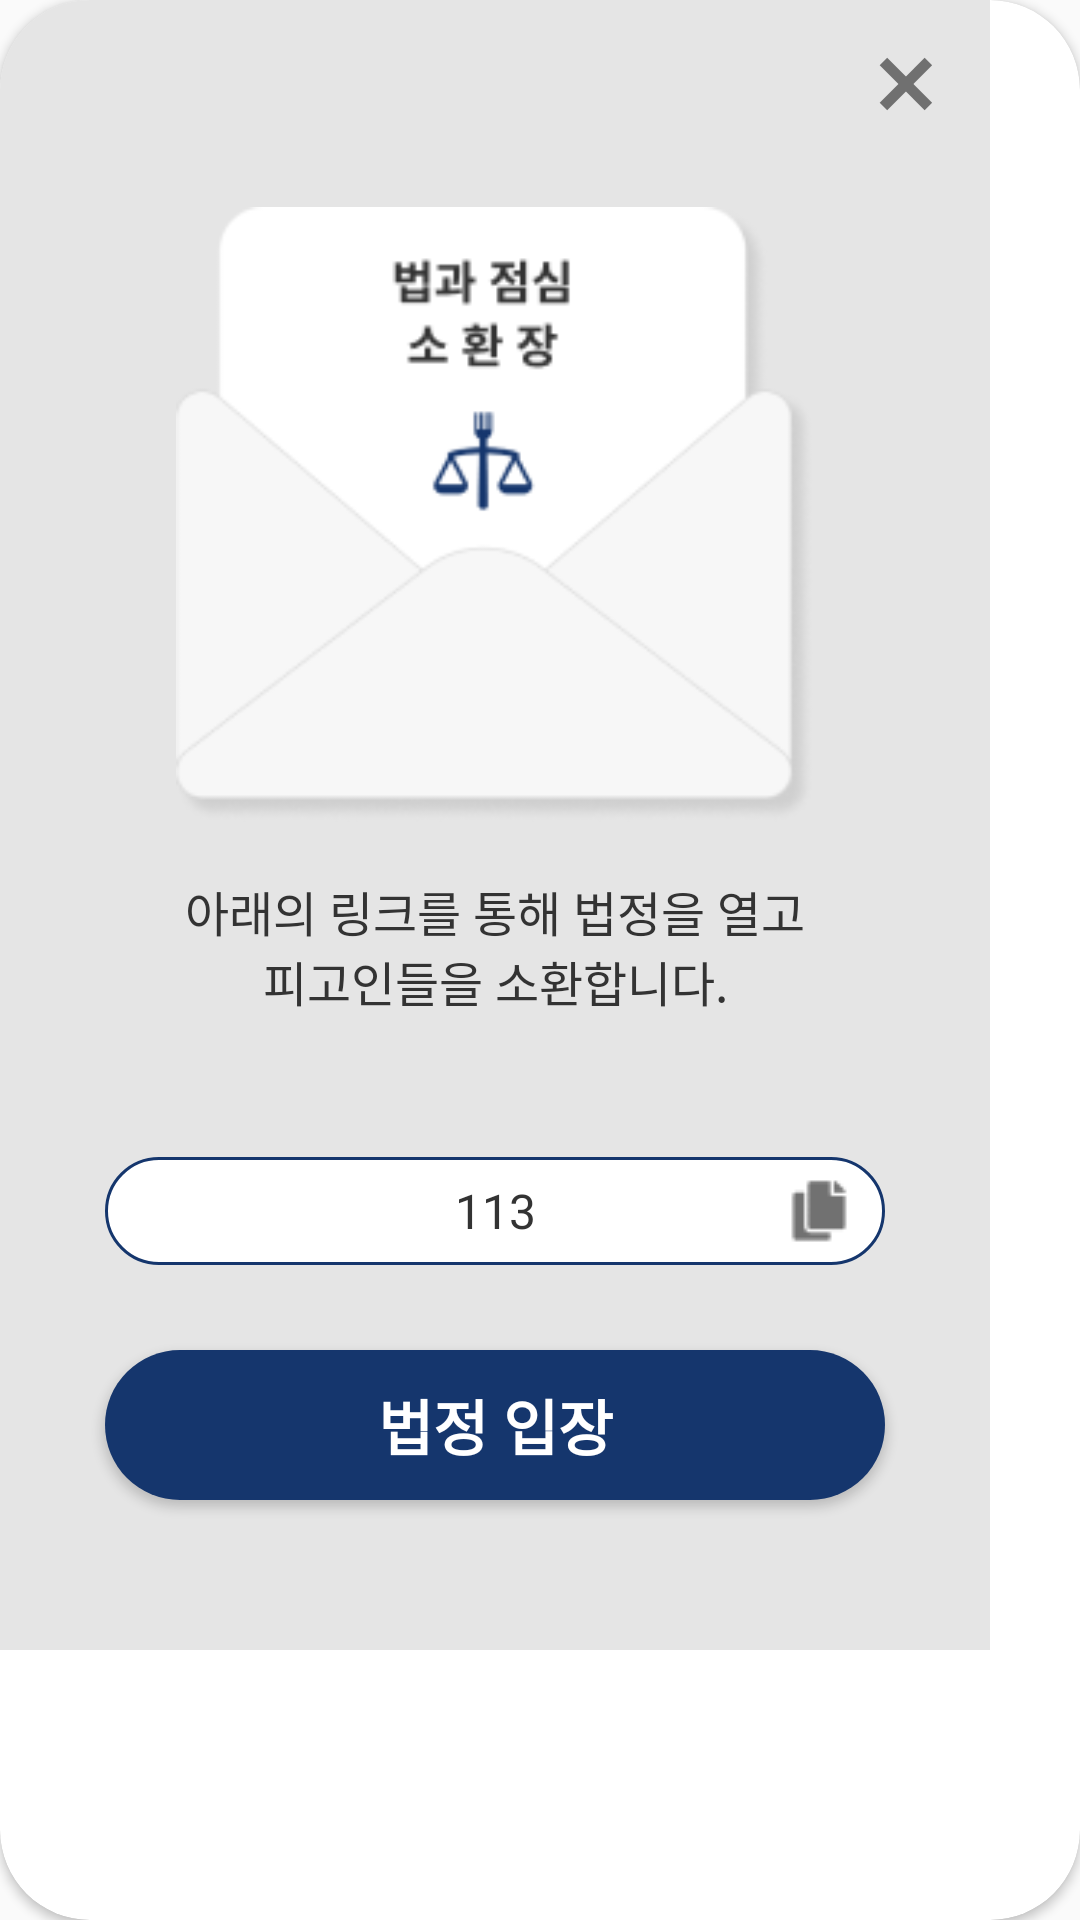

Here is an Android app screen rendered from its layout file. Give the layout XML and the strings, colors and styles it references.
<!-- AndroidManifest.xml: application theme AppTheme -->
<!-- res/layout/dialog_lobby.xml -->
<?xml version="1.0" encoding="utf-8"?>
<androidx.cardview.widget.CardView xmlns:android="http://schemas.android.com/apk/res/android"
    xmlns:app="http://schemas.android.com/apk/res-auto"
    android:layout_width="wrap_content"
    android:layout_height="wrap_content"
    app:cardCornerRadius="30dp">
    <androidx.constraintlayout.widget.ConstraintLayout
        android:layout_width="330dp"
        android:layout_height="550dp"
        android:background="@color/colorGrey1">
        <ImageView
            android:id="@+id/image_dialog_lobby_close"
            android:layout_width="30dp"
            android:layout_height="30dp"
            android:layout_marginRight="13dp"
            android:layout_marginTop="13dp"
            android:src="@drawable/ic_close_button"
            app:layout_constraintRight_toRightOf="parent"
            app:layout_constraintTop_toTopOf="parent"/>

        <ImageView
            android:layout_width="213dp"
            android:layout_height="205dp"
            android:src="@drawable/ic_envelope"
            app:layout_constraintTop_toTopOf="parent"
            app:layout_constraintBottom_toBottomOf="parent"
            app:layout_constraintLeft_toLeftOf="parent"
            app:layout_constraintRight_toRightOf="parent"
            app:layout_constraintVertical_bias="0.2"/>

        <TextView
            android:id="@+id/text_dialog_lobby_comment"
            android:layout_width="210dp"
            android:layout_height="wrap_content"
            android:textSize="16dp"
            android:gravity="center"
            android:text="아래의 링크를 통해 법정을 열고 피고인들을 소환합니다."
            android:textColor="@color/colorBlack"
            app:layout_constraintTop_toTopOf="parent"
            app:layout_constraintBottom_toBottomOf="parent"
            app:layout_constraintLeft_toLeftOf="parent"
            app:layout_constraintRight_toRightOf="parent"
            app:layout_constraintVertical_bias="0.58"/>
        <TextView
            android:id="@+id/text_dialog_lobby_code"
            android:layout_width="260dp"
            android:layout_height="36dp"
            android:textSize="16dp"
            android:gravity="center"
            android:text="113"
            style="@style/EDITTEXT_MAIN"
            app:layout_constraintTop_toTopOf="parent"
            app:layout_constraintBottom_toBottomOf="parent"
            app:layout_constraintLeft_toLeftOf="parent"
            app:layout_constraintRight_toRightOf="parent"
            app:layout_constraintVertical_bias="0.75"/>
        <ImageView
            android:id="@+id/image_lobby_dialog_copy"
            android:layout_width="wrap_content"
            android:layout_height="wrap_content"
            android:src="@drawable/ic_copy_icon"
            android:layout_marginRight="10dp"
            app:layout_constraintRight_toRightOf="@id/text_dialog_lobby_code"
            app:layout_constraintTop_toTopOf="@id/text_dialog_lobby_code"
            app:layout_constraintBottom_toBottomOf="@id/text_dialog_lobby_code"/>
        <Button
            android:id="@+id/btn_dialog_lobby_enter"
            android:layout_width="260dp"
            android:layout_height="50dp"
            android:text="법정 입장"
            android:textColor="@color/colorWhite"
            android:textSize="20dp"
            android:textStyle="bold"
            style="@style/BUTTON_MAIN_ACTIVE"
            app:layout_constraintTop_toTopOf="parent"
            app:layout_constraintBottom_toBottomOf="parent"
            app:layout_constraintLeft_toLeftOf="parent"
            app:layout_constraintRight_toRightOf="parent"
            app:layout_constraintVertical_bias="0.9"/>
    </androidx.constraintlayout.widget.ConstraintLayout>
</androidx.cardview.widget.CardView>
<!-- resources referenced by this layout -->
<resources>
  <color name="colorBlack">#333333</color>
  <color name="colorGrey1">#E5E5E5</color>
  <color name="colorWhite">#FFFFFF</color>
  <!-- drawable ic_close_button (drawable) -->
  <vector xmlns:android="http://schemas.android.com/apk/res/android"
      android:width="34dp"
      android:height="34dp"
      android:viewportWidth="34"
      android:viewportHeight="34">
    <path
        android:pathData="M7.071,9.8995l2.8284,-2.8284l16.9706,16.9706l-2.8284,2.8284z"
        android:fillColor="#707070"/>
    <path
        android:pathData="M9.8995,26.8701l-2.8284,-2.8284l16.9706,-16.9706l2.8284,2.8284z"
        android:fillColor="#707070"/>
  </vector>
  <!-- drawable ic_copy_icon: png bitmap (drawable, 476 bytes) -->
  <!-- drawable ic_envelope: png bitmap (drawable, 10802 bytes) -->
  <style name="BUTTON_MAIN_ACTIVE" parent="BUTTON_MAIN">
          <item name="android:background">@drawable/btn_blue_200</item>
          <item name="android:textColor">@color/colorWhite</item>
      </style>
  <style name="EDITTEXT_MAIN">
          <item name="android:layout_height">36dp</item>
          <item name="android:paddingRight">16dp</item>
          <item name="android:paddingLeft">16dp</item>
          <item name="android:layout_marginLeft">50dp</item>
          <item name="android:layout_marginRight">50dp</item>
          <item name="android:textSize">16dp</item>
          <item name="android:textColor">@color/colorBlack</item>
          <item name="android:background">@drawable/edit_activate</item>
      </style>
  <style name="AppTheme" parent="Theme.AppCompat.Light.NoActionBar">
          
          <item name="colorPrimary">@color/colorPrimary</item>
          <item name="colorPrimaryDark">@color/colorPrimaryDark</item>
          <item name="colorAccent">@color/colorAccent</item>
      </style>
  <style name="BUTTON_MAIN">
          <item name="android:layout_height">50dp</item>
          <item name="android:layout_marginLeft">50dp</item>
          <item name="android:layout_marginRight">50dp</item>
          <item name="android:textSize">24dp</item>
          <item name="android:textAlignment">center</item>
          <item name="android:textStyle">bold</item>
      </style>
  <!-- drawable btn_blue_200 (drawable) -->
  <?xml version="1.0" encoding="utf-8"?>
  <selector xmlns:android="http://schemas.android.com/apk/res/android">
      <item>
          <shape android:shape="rectangle">
              <corners android:radius="30dp"/>
              <solid android:color="@color/colorMainBlue"/>
          </shape>
      </item>
  </selector>
  <!-- drawable edit_activate (drawable) -->
  <?xml version="1.0" encoding="utf-8"?>
  <shape xmlns:android="http://schemas.android.com/apk/res/android"
      android:shape="rectangle">
      <solid android:color="@color/colorWhite"/>
      <corners android:radius="18dp"/>
      <stroke android:width="1dp"
              android:color="@color/colorMainBlue"/>
  </shape>
  <color name="colorPrimary">#6200EE</color>
  <color name="colorPrimaryDark">#000000</color>
  <color name="colorAccent">#03DAC5</color>
  <color name="colorMainBlue">#15366D</color>
</resources>
